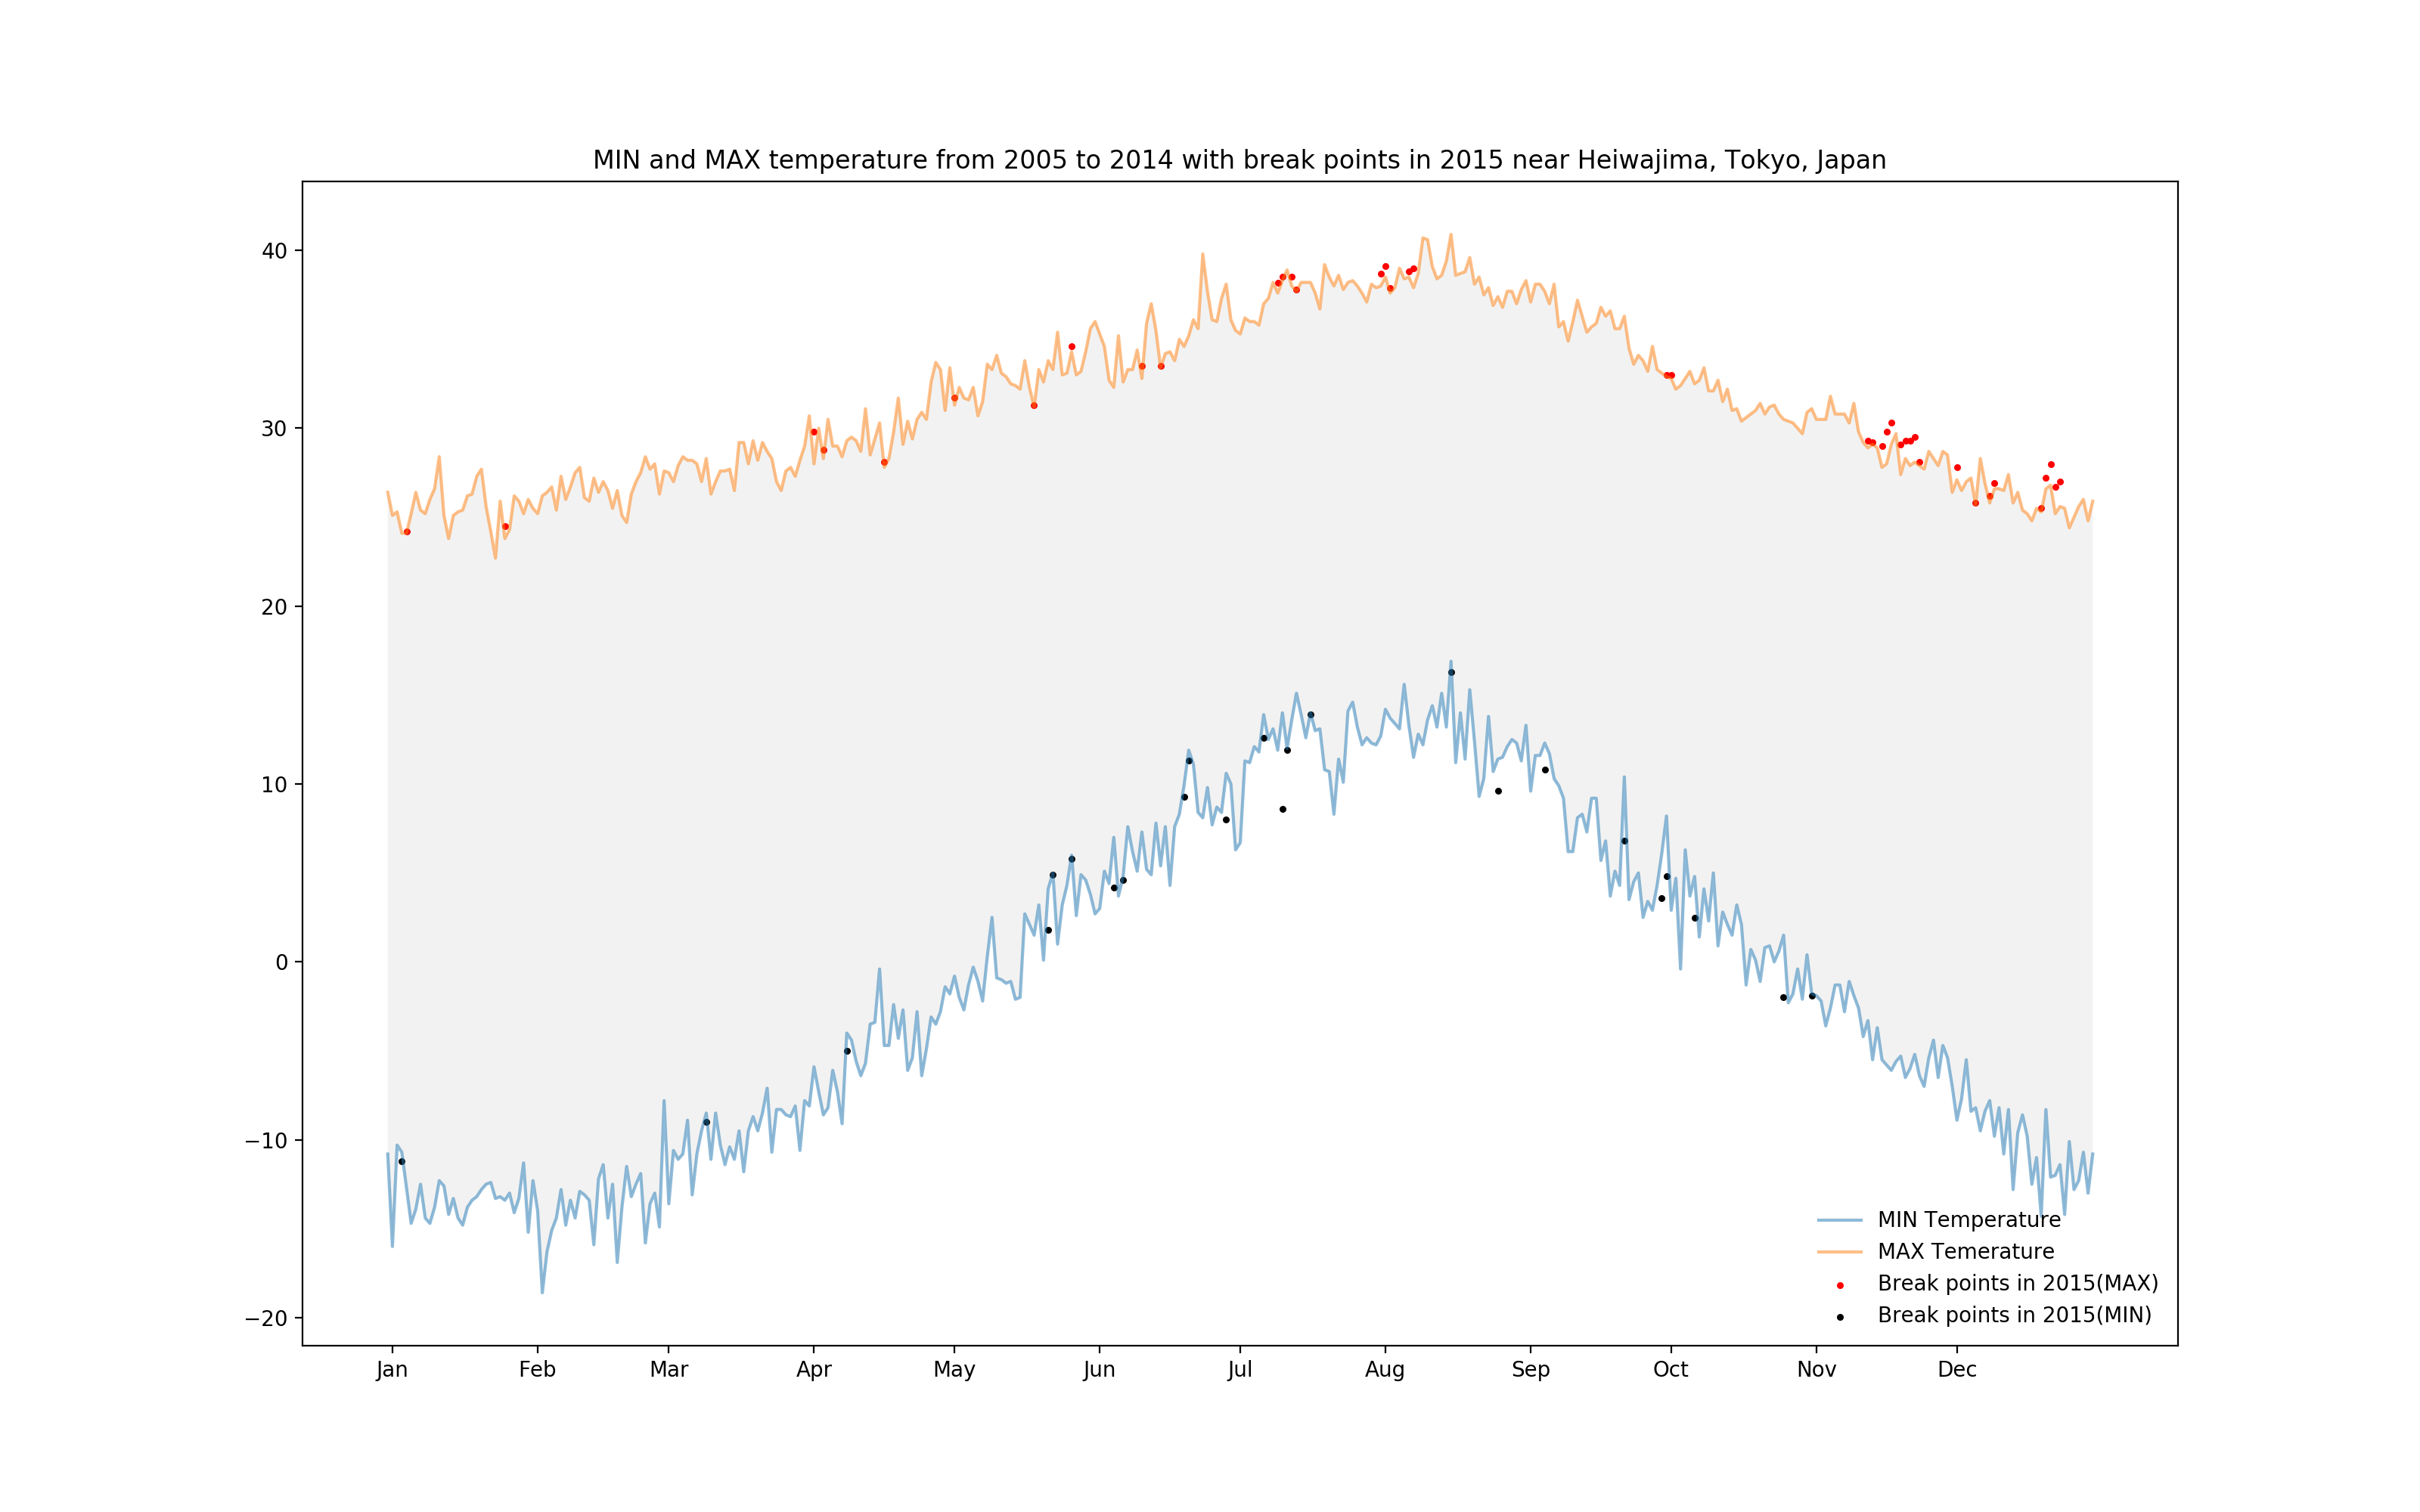

The Python source for this figure:

# coding: utf-8

# # Assignment 2
# 
# Before working on this assignment please read these instructions fully. In the submission area, you will notice that you can click the link to **Preview the Grading** for each step of the assignment. This is the criteria that will be used for peer grading. Please familiarize yourself with the criteria before beginning the assignment.
# 
# An NOAA dataset has been stored in the file `data/C2A2_data/BinnedCsvs_d25/d035233802c307b63e773fd6d0b925b4f447b38691b74f670fcb4647.csv`. The data for this assignment comes from a subset of The National Centers for Environmental Information (NCEI) [Daily Global Historical Climatology Network](https://www1.ncdc.noaa.gov/pub/data/ghcn/daily/readme.txt) (GHCN-Daily). The GHCN-Daily is comprised of daily climate records from thousands of land surface stations across the globe.
# 
# Each row in the assignment datafile corresponds to a single observation.
# 
# The following variables are provided to you:
# 
# * **id** : station identification code
# * **date** : date in YYYY-MM-DD format (e.g. 2012-01-24 = January 24, 2012)
# * **element** : indicator of element type
#     * TMAX : Maximum temperature (tenths of degrees C)
#     * TMIN : Minimum temperature (tenths of degrees C)
# * **value** : data value for element (tenths of degrees C)
# 
# For this assignment, you must:
# 
# 1. Read the documentation and familiarize yourself with the dataset, then write some python code which returns a line graph of the record high and record low temperatures by day of the year over the period 2005-2014. The area between the record high and record low temperatures for each day should be shaded.
# 2. Overlay a scatter of the 2015 data for any points (highs and lows) for which the ten year record (2005-2014) record high or record low was broken in 2015.
# 3. Watch out for leap days (i.e. February 29th), it is reasonable to remove these points from the dataset for the purpose of this visualization.
# 4. Make the visual nice! Leverage principles from the first module in this course when developing your solution. Consider issues such as legends, labels, and chart junk.
# 
# The data you have been given is near **Heiwajima, Tokyo, Japan**, and the stations the data comes from are shown on the map below.

# In[2]:

import matplotlib.pyplot as plt
import mplleaflet
import pandas as pd

def leaflet_plot_stations(binsize, hashid):

    df = pd.read_csv('data/C2A2_data/BinSize_d{}.csv'.format(binsize))

    station_locations_by_hash = df[df['hash'] == hashid]

    lons = station_locations_by_hash['LONGITUDE'].tolist()
    lats = station_locations_by_hash['LATITUDE'].tolist()

    plt.figure(figsize=(8,8))

    plt.scatter(lons, lats, c='r', alpha=0.7, s=200)

    return mplleaflet.display()

leaflet_plot_stations(25,'d035233802c307b63e773fd6d0b925b4f447b38691b74f670fcb4647')


# In[130]:

import pandas as pd

df = pd.read_csv('data/C2A2_data/BinnedCsvs_d25/d035233802c307b63e773fd6d0b925b4f447b38691b74f670fcb4647.csv')
df = df[df['Date'] != '2008-02-29']
df = df[df['Date'] != '2012-02-29']
df = df.sort('Date')[df['Date'] < '2015-01-01']

# seperate max and min from 2005-2014, df1 as max, df0 as min
df1 = df[df['Element'] == 'TMAX']
df1 = df1.groupby('Date').agg({'Data_Value':max})
df1 = df1.reset_index()

# change 'date' to datetime and remove the year from datetime
df1['Date'] = pd.to_datetime(df1['Date'])
df1['Date'] = df1['Date'].dt.strftime('%m-%d')
df1 = df1.groupby('Date').agg({'Data_Value':max})

# modify the columns name in the end
df1 = df1.rename(columns={'Data_Value':'TMAX'})
df1['TMAX'] = df1['TMAX'] / 10.0

# do the same to df0
df0 = df[df['Element'] == 'TMIN']
df0 = df0.groupby('Date').agg({'Data_Value':min})
df0 = df0.reset_index()
df0['Date'] = pd.to_datetime(df0['Date'])
df0['Date'] = df0['Date'].dt.strftime('%m-%d')
df0 = df0.groupby('Date').agg({'Data_Value':min})
df0 = df0.rename(columns={'Data_Value':'TMIN'})
df0['TMIN'] = df0['TMIN'] / 10.0

df2 = pd.merge(df1, df0, how='inner', left_index=True, right_index=True)
df2 = df2.reset_index()


# In[135]:

df15 = pd.read_csv('data/C2A2_data/BinnedCsvs_d25/d035233802c307b63e773fd6d0b925b4f447b38691b74f670fcb4647.csv')
df15 = df15[df15['Date'] >= '2015-01-01'].sort('Date')

df151 = df15[df15['Element'] == 'TMAX']
df151 = df151.groupby('Date').agg({'Data_Value':max})
df151['Data_Value'] = df151['Data_Value'] / 10.0
df151 = df151.reset_index()
df151['Date'] = pd.to_datetime(df151['Date'])
df151['Date'] = df151['Date'].dt.strftime('%m-%d')
df151 = df151.rename(columns={'Data_Value':'2015TMAX'})

df150 = df15[df15['Element'] == 'TMIN']
df150 = df150.groupby('Date').agg({'Data_Value':min})
df150['Data_Value'] = df150['Data_Value'] / 10.0
df150 = df150.reset_index()
df150['Date'] = pd.to_datetime(df150['Date'])
df150['Date'] = df150['Date'].dt.strftime('%m-%d')
df150 = df150.rename(columns={'Data_Value':'2015TMIN'})

# compare temperature in 2015 to 2005-2014
df1 = df1.reset_index()
cp1 = pd.merge(df151, df1, how='inner',left_on='Date',right_on='Date')
cp11 = cp1[cp1['2015TMAX'] > cp1['TMAX']]

df0 = df0.reset_index()
cp0 = pd.merge(df150, df0, how='inner',left_on='Date',right_on='Date')
cp00 = cp0[cp0['2015TMIN'] < cp0['TMIN']]


# In[169]:

get_ipython().magic('matplotlib notebook')

import matplotlib as mpl
import matplotlib.pyplot as plt

plt.figure(figsize=(16, 10))
plt.scatter(cp11.index, cp11['2015TMAX'], s=5, c='red', alpha=1)
plt.scatter(cp00.index, cp00['2015TMIN'], s=5, c='black', alpha=1)
plt.plot(df2['TMIN'], '-', df2['TMAX'], '-', alpha=0.5)
plt.gca().fill_between(range(365), df2['TMIN'], df2['TMAX'], facecolor='grey', alpha=0.1)
plt.legend(['MIN Temperature','MAX Temerature', 'Break points in 2015(MAX)', 'Break points in 2015(MIN)'], loc=(4), frameon=False)

month = ['Jan','Feb','Mar','Apr','May','Jun','Jul','Aug','Sep','Oct','Nov','Dec']
days = [1,32,60,91,121,152,182,213,244,274,305,335]
plt.xticks(days, month, alpha=1)

plt.title('MIN and MAX temperature from 2005 to 2014 with break points in 2015 near Heiwajima, Tokyo, Japan')


# In[ ]:
